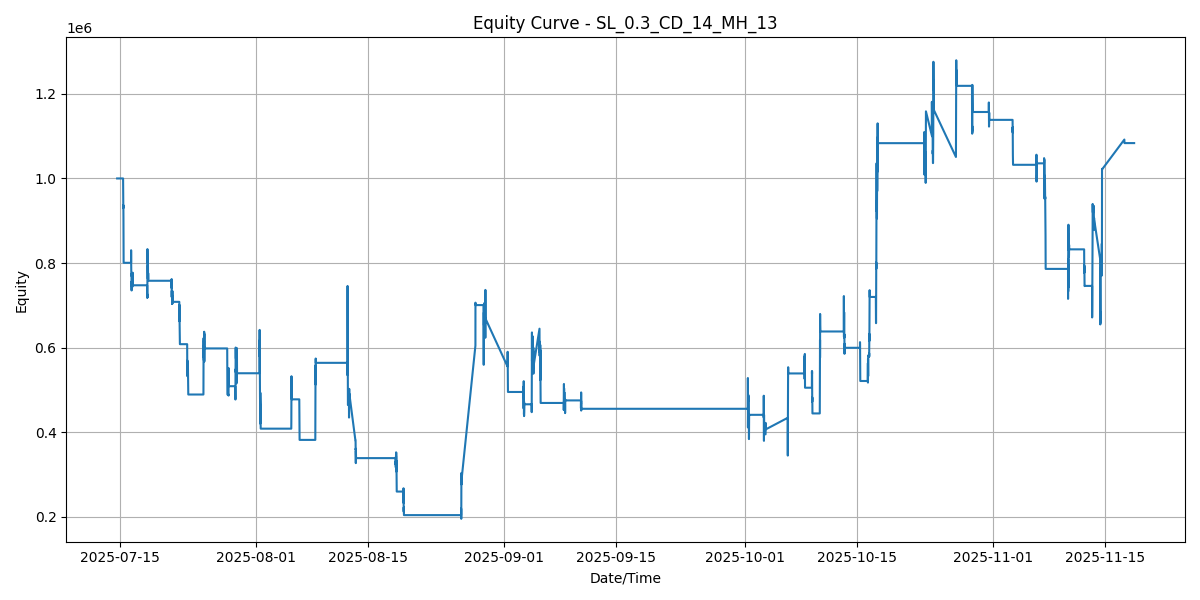

The file beside this chart, header and first rows:
SNAPSHOT_SEQ, TIMESTAMP, EQUITY
0, 2025-07-14 15:30:00, 1000000
1, 2025-07-15 09:18:14, 1000000
2, 2025-07-15 09:22:45, 1000000
3, 2025-07-15 09:27:15, 990550
4, 2025-07-15 09:31:45, 970750
5, 2025-07-15 09:37:15, 953350
6, 2025-07-15 09:41:45, 955600
7, 2025-07-15 09:46:15, 962650
8, 2025-07-15 09:50:45, 945400
9, 2025-07-15 09:55:16, 934900
10, 2025-07-15 09:58:46, 941500
11, 2025-07-15 10:03:16, 929650
12, 2025-07-15 10:08:16, 937600
13, 2025-07-15 10:12:46, 936850
14, 2025-07-15 10:17:16, 931750
15, 2025-07-15 10:22:47, 931000
16, 2025-07-15 10:27:47, 907000
17, 2025-07-15 10:31:47, 869200
18, 2025-07-15 10:36:17, 860050
19, 2025-07-15 10:40:47, 839950
20, 2025-07-15 10:44:17, 834700
21, 2025-07-15 10:48:47, 833200
22, 2025-07-15 10:53:17, 800650
23, 2025-07-15 10:57:48, 800650
24, 2025-07-15 11:02:18, 800650
25, 2025-07-15 11:06:48, 800650
26, 2025-07-15 11:11:18, 800650
27, 2025-07-15 11:15:48, 800650
28, 2025-07-15 11:20:18, 800650
29, 2025-07-15 11:25:18, 800650
30, 2025-07-15 11:29:19, 800650
31, 2025-07-15 11:33:49, 800650
32, 2025-07-15 11:38:19, 800650
33, 2025-07-15 11:44:19, 800650
34, 2025-07-15 11:48:49, 800650
35, 2025-07-15 11:54:19, 800650
36, 2025-07-15 11:58:20, 800650
37, 2025-07-15 12:03:20, 800650
38, 2025-07-15 12:07:50, 800650
39, 2025-07-15 12:11:50, 800650
40, 2025-07-15 12:16:50, 800650
41, 2025-07-15 12:22:20, 800650
42, 2025-07-15 12:26:50, 800650
43, 2025-07-15 12:31:51, 800650
44, 2025-07-15 12:35:21, 800650
45, 2025-07-15 12:39:21, 800650
46, 2025-07-15 12:44:21, 800650
47, 2025-07-15 12:48:51, 800650
48, 2025-07-15 12:51:51, 800650
49, 2025-07-15 12:56:51, 800650
50, 2025-07-15 13:01:21, 800650
51, 2025-07-15 13:05:52, 800650
52, 2025-07-15 13:10:52, 800650
53, 2025-07-15 13:15:22, 800650
54, 2025-07-15 13:19:52, 800650
55, 2025-07-15 13:24:22, 800650
56, 2025-07-15 13:28:52, 800650
57, 2025-07-15 13:34:53, 800650
58, 2025-07-15 13:39:23, 800650
59, 2025-07-15 13:43:53, 800650
... 4,719 more rows
